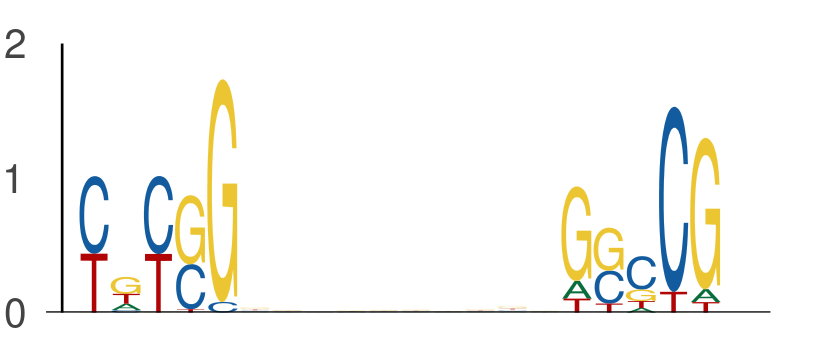

Source data for this figure (header and first rows):
seq_index, start_position, end_position, is_reversed_complement
3219, 52, 57, 0
3219, 67, 72, 0
1265, 47, 52, 0
1265, 62, 67, 0
7450, 32, 37, 0
7450, 47, 52, 0
6651, 58, 63, 0
6651, 73, 78, 0
4583, 46, 51, 0
4583, 61, 66, 0
6585, 41, 46, 0
6585, 56, 61, 0
6689, 42, 47, 0
6689, 57, 62, 0
1387, 28, 33, 0
1387, 43, 48, 0
2919, 35, 40, 0
2919, 50, 55, 0
6802, 48, 53, 0
6802, 63, 68, 0
6776, 34, 39, 0
6776, 49, 54, 0
484, 63, 68, 0
484, 78, 83, 0
6097, 4, 9, 0
6097, 19, 24, 0
7559, 64, 69, 0
7559, 79, 84, 0
3381, 39, 44, 0
3381, 54, 59, 0
2774, 52, 57, 0
2774, 67, 72, 0
7885, 16, 21, 0
7885, 31, 36, 0
6981, 49, 54, 0
6981, 64, 69, 0
2862, 10, 15, 0
2862, 25, 30, 0
6796, 64, 69, 0
6796, 79, 84, 0
3876, 5, 10, 0
3876, 20, 25, 0
6234, 26, 31, 0
6234, 41, 46, 0
5320, 5, 10, 0
5320, 20, 25, 0
4756, 56, 61, 0
4756, 71, 76, 0
5812, 41, 46, 0
5812, 56, 61, 0
3079, 64, 69, 0
3079, 79, 84, 0
6845, 42, 47, 0
6845, 57, 62, 0
5570, 61, 66, 0
5570, 76, 81, 0
7364, 33, 38, 0
7364, 48, 53, 0
5810, 15, 20, 0
5810, 30, 35, 0
... 774 more rows
